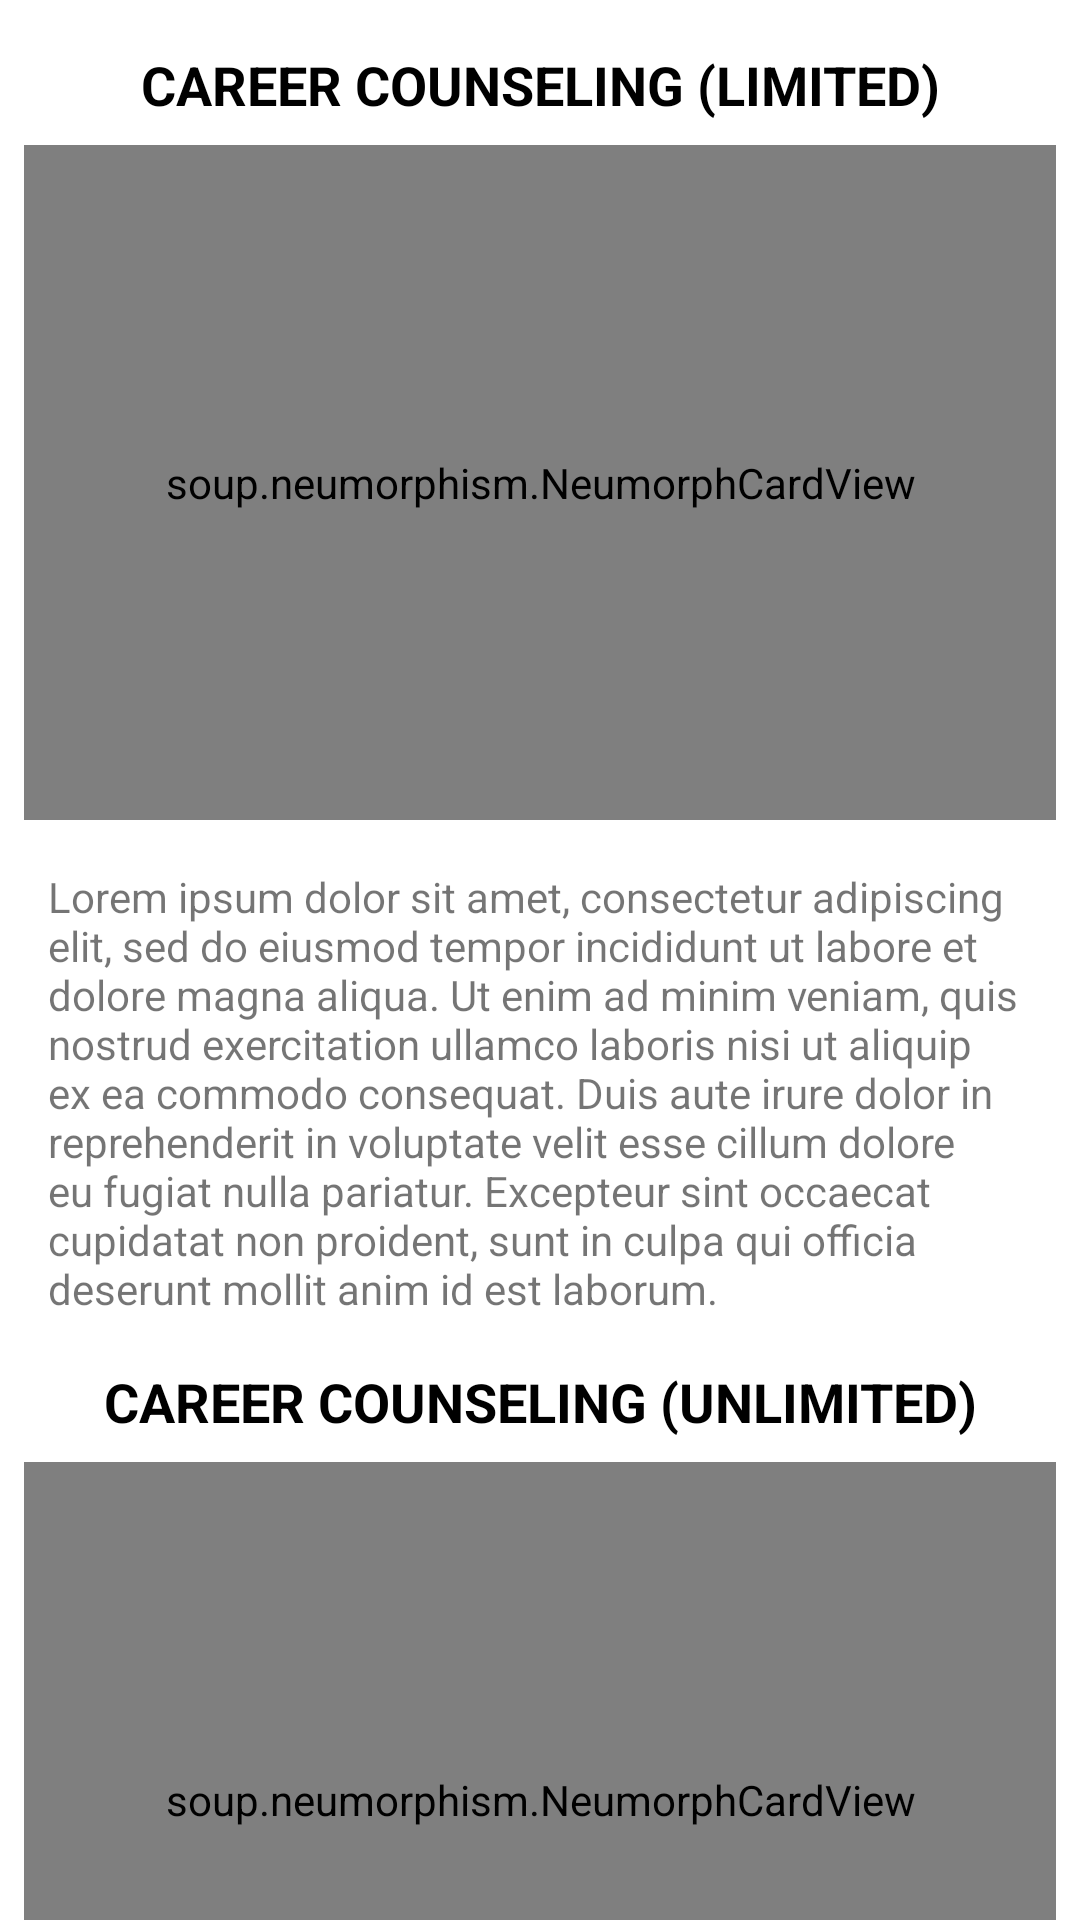

This screen was rendered from an Android layout file. Write that file and the resources it references.
<!-- AndroidManifest.xml: application theme Theme.Career_Map -->
<!-- res/layout/fragment_api_main.xml -->
<?xml version="1.0" encoding="utf-8"?>
<ScrollView xmlns:android="http://schemas.android.com/apk/res/android"
    xmlns:app="http://schemas.android.com/apk/res-auto"
    xmlns:tools="http://schemas.android.com/tools"
    android:layout_width="match_parent"
    android:scrollbars="none"
    android:layout_height="match_parent">

    <androidx.constraintlayout.widget.ConstraintLayout
        android:layout_width="match_parent"
        android:layout_height="wrap_content"
        android:paddingBottom="64dp">


        <TextView
            android:id="@+id/api_tv_1"
            android:layout_width="match_parent"
            android:layout_height="wrap_content"
            android:text="CAREER COUNSELING (LIMITED)"
            android:gravity="center"
            android:textStyle="bold"
            android:textSize="18sp"
            android:textColor="@color/black"
            android:layout_marginTop="16dp"
            app:layout_constraintEnd_toEndOf="parent"
            app:layout_constraintTop_toTopOf="parent"/>

        <soup.neumorphism.NeumorphCardView
            android:id="@+id/apiPoster"
            android:layout_width="match_parent"
            android:layout_height="225dp"
            app:cardUseCompatPadding="true"
            android:layout_marginStart="8dp"
            android:layout_marginEnd="8dp"
            app:neumorph_shadowColorDark="@color/neumorph_shadowColorDark"
            app:neumorph_shadowColorLight="@color/neumorph_colorShadowLight"
            app:neumorph_shapeType="basin"
            android:layout_marginTop="8dp"
            app:cardElevation="4dp"
            app:cardCornerRadius="10dp"
            app:layout_constraintEnd_toEndOf="parent"
            app:layout_constraintStart_toStartOf="parent"
            app:layout_constraintTop_toBottomOf="@+id/api_tv_1">


            <ImageView
                android:id="@+id/apiPosterImage"
                android:layout_width="match_parent"
                android:layout_height="match_parent"
                android:scaleType="centerCrop" />

            <androidx.appcompat.widget.AppCompatButton
                android:layout_width="match_parent"
                android:layout_height="wrap_content"
                android:layout_gravity="bottom"
                android:text="Register Now"
                android:textAllCaps="false"
                android:layout_margin="10dp"
                android:gravity="center"
                android:textSize="20sp"
                android:textColor="@color/white"
                android:background="@drawable/button_background"/>
        </soup.neumorphism.NeumorphCardView>

        <TextView
            android:id="@+id/api_tv_2"
            android:layout_width="match_parent"
            android:layout_height="wrap_content"
            android:text="Lorem ipsum dolor sit amet, consectetur adipiscing elit, sed do eiusmod tempor incididunt ut labore et dolore magna aliqua. Ut enim ad minim veniam, quis nostrud exercitation ullamco laboris nisi ut aliquip ex ea commodo consequat. Duis aute irure dolor in reprehenderit in voluptate velit esse cillum dolore eu fugiat nulla pariatur. Excepteur sint occaecat cupidatat non proident, sunt in culpa qui officia deserunt mollit anim id est laborum."
            android:layout_margin="16dp"
            app:layout_constraintEnd_toEndOf="parent"
            app:layout_constraintStart_toStartOf="parent"
            app:layout_constraintTop_toBottomOf="@+id/apiPoster" />



        <TextView
            android:id="@+id/api_tv_3"
            android:layout_width="match_parent"
            android:layout_height="wrap_content"
            android:text="CAREER COUNSELING (UNLIMITED)"
            android:gravity="center"
            android:textStyle="bold"
            android:textSize="18sp"
            android:textColor="@color/black"
            android:layout_marginTop="16dp"
            app:layout_constraintEnd_toEndOf="parent"
            app:layout_constraintStart_toStartOf="parent"
            app:layout_constraintTop_toBottomOf="@+id/api_tv_2"/>

        <soup.neumorphism.NeumorphCardView
            android:id="@+id/apiPoster2"
            android:layout_width="match_parent"
            android:layout_height="225dp"
            app:cardUseCompatPadding="true"
            android:layout_marginStart="8dp"
            android:layout_marginEnd="8dp"
            app:neumorph_shadowColorDark="@color/neumorph_shadowColorDark"
            app:neumorph_shadowColorLight="@color/neumorph_colorShadowLight"
            app:neumorph_shapeType="basin"
            android:layout_marginTop="8dp"
            app:cardElevation="4dp"
            app:cardCornerRadius="10dp"
            app:layout_constraintEnd_toEndOf="parent"
            app:layout_constraintStart_toStartOf="parent"
            app:layout_constraintTop_toBottomOf="@+id/api_tv_3">


            <ImageView
                android:id="@+id/apiPoster2Image"
                android:layout_width="match_parent"
                android:layout_height="match_parent"
                android:scaleType="centerCrop" />

            <androidx.appcompat.widget.AppCompatButton
                android:layout_width="match_parent"
                android:layout_height="wrap_content"
                android:layout_gravity="bottom"
                android:text="Register Now"
                android:textAllCaps="false"
                android:layout_margin="10dp"
                android:gravity="center"
                android:textSize="20sp"
                android:textColor="@color/white"
                android:background="@drawable/button_background"/>
        </soup.neumorphism.NeumorphCardView>

        <TextView
            android:id="@+id/api_tv_4"
            android:layout_width="match_parent"
            android:layout_height="wrap_content"
            android:text="Lorem ipsum dolor sit amet, consectetur adipiscing elit, sed do eiusmod tempor incididunt ut labore et dolore magna aliqua. Ut enim ad minim veniam, quis nostrud exercitation ullamco laboris nisi ut aliquip ex ea commodo consequat. Duis aute irure dolor in reprehenderit in voluptate velit esse cillum dolore eu fugiat nulla pariatur. Excepteur sint occaecat cupidatat non proident, sunt in culpa qui officia deserunt mollit anim id est laborum."
            android:layout_margin="16dp"
            app:layout_constraintEnd_toEndOf="parent"
            app:layout_constraintStart_toStartOf="parent"
            app:layout_constraintTop_toBottomOf="@+id/apiPoster2" />

    </androidx.constraintlayout.widget.ConstraintLayout>


</ScrollView>
<!-- resources referenced by this layout -->
<resources>
  <color name="black">#FF000000</color>
  <color name="neumorph_colorShadowLight">#FFF</color>
  <color name="neumorph_shadowColorDark">#D1D9E6</color>
  <color name="white">#FFFFFFFF</color>
  <!-- drawable button_background (drawable) -->
  <shape xmlns:android="http://schemas.android.com/apk/res/android" android:shape="rectangle" >
      <gradient
          android:type="linear"
          android:startColor="#CC000000"
          android:angle="90"
          android:endColor="#CCFF0000"/>
      <corners
          android:radius="20dp"/>
  
  
  </shape>
  <style name="Theme.Career_Map" parent="Theme.MaterialComponents.DayNight.NoActionBar">
          
          <item name="colorPrimary">@color/purple_500</item>
          <item name="colorPrimaryVariant">@color/purple_700</item>
          <item name="colorOnPrimary">@color/white</item>
          
          <item name="colorSecondary">@color/teal_200</item>
          <item name="colorSecondaryVariant">@color/teal_700</item>
          <item name="colorOnSecondary">@color/black</item>
          
          <item name="android:statusBarColor">?attr/colorPrimaryVariant</item>
          
      </style>
  <color name="purple_500">#FF6200EE</color>
  <color name="purple_700">#FF3700B3</color>
  <color name="teal_200">#FF03DAC5</color>
  <color name="teal_700">#FF018786</color>
</resources>
